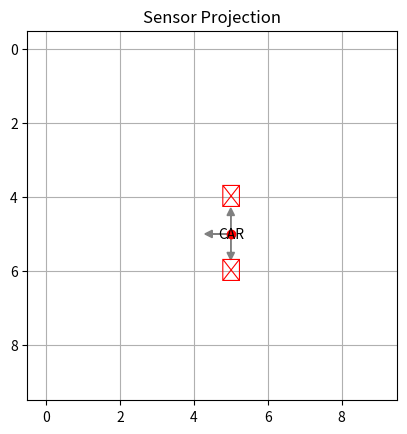

Write the Python code that produced this figure.
import numpy as np
import matplotlib.pyplot as plt

# 地図サイズと車の状態
grid_size = 10
car_position = np.array([5, 5])
heading = 90  # 北向き（上）

# センサーの相対位置（左・前・右）
sensor_vectors = {
    "left":  np.array([-1, 0]),
    "front": np.array([0, 1]),
    "right": np.array([1, 0]),
}

# センサー値（True: 障害物あり）
sensor_readings = {
    "left": True,
    "front": False,
    "right": True,
}

# 描画準備
fig, ax = plt.subplots()
ax.set_aspect("equal")
ax.set_xlim(-0.5, grid_size - 0.5)
ax.set_ylim(-0.5, grid_size - 0.5)
ax.grid(True)
ax.invert_yaxis()

# 車の描画
ax.plot(car_position[0], car_position[1], "ro")
ax.text(car_position[0], car_position[1], "CAR", ha="center", va="center")

# センサー方向の回転行列（角度をラジアンに）
rad = np.deg2rad(heading)
rot_matrix = np.array([
    [np.cos(rad), -np.sin(rad)],
    [np.sin(rad),  np.cos(rad)]
])

# センサーの方向をマップ上に反映
for direction, relative_vec in sensor_vectors.items():
    world_vec = rot_matrix @ relative_vec
    world_pos = car_position + np.round(world_vec).astype(int)

    if sensor_readings[direction]:
        ax.text(world_pos[0], world_pos[1], "✕", fontsize=16, color="red", ha="center", va="center")
    ax.arrow(
        car_position[0], car_position[1],
        world_vec[0]*0.5, world_vec[1]*0.5,
        head_width=0.2, head_length=0.2, color="gray"
    )

plt.title("Sensor Projection")
plt.show()